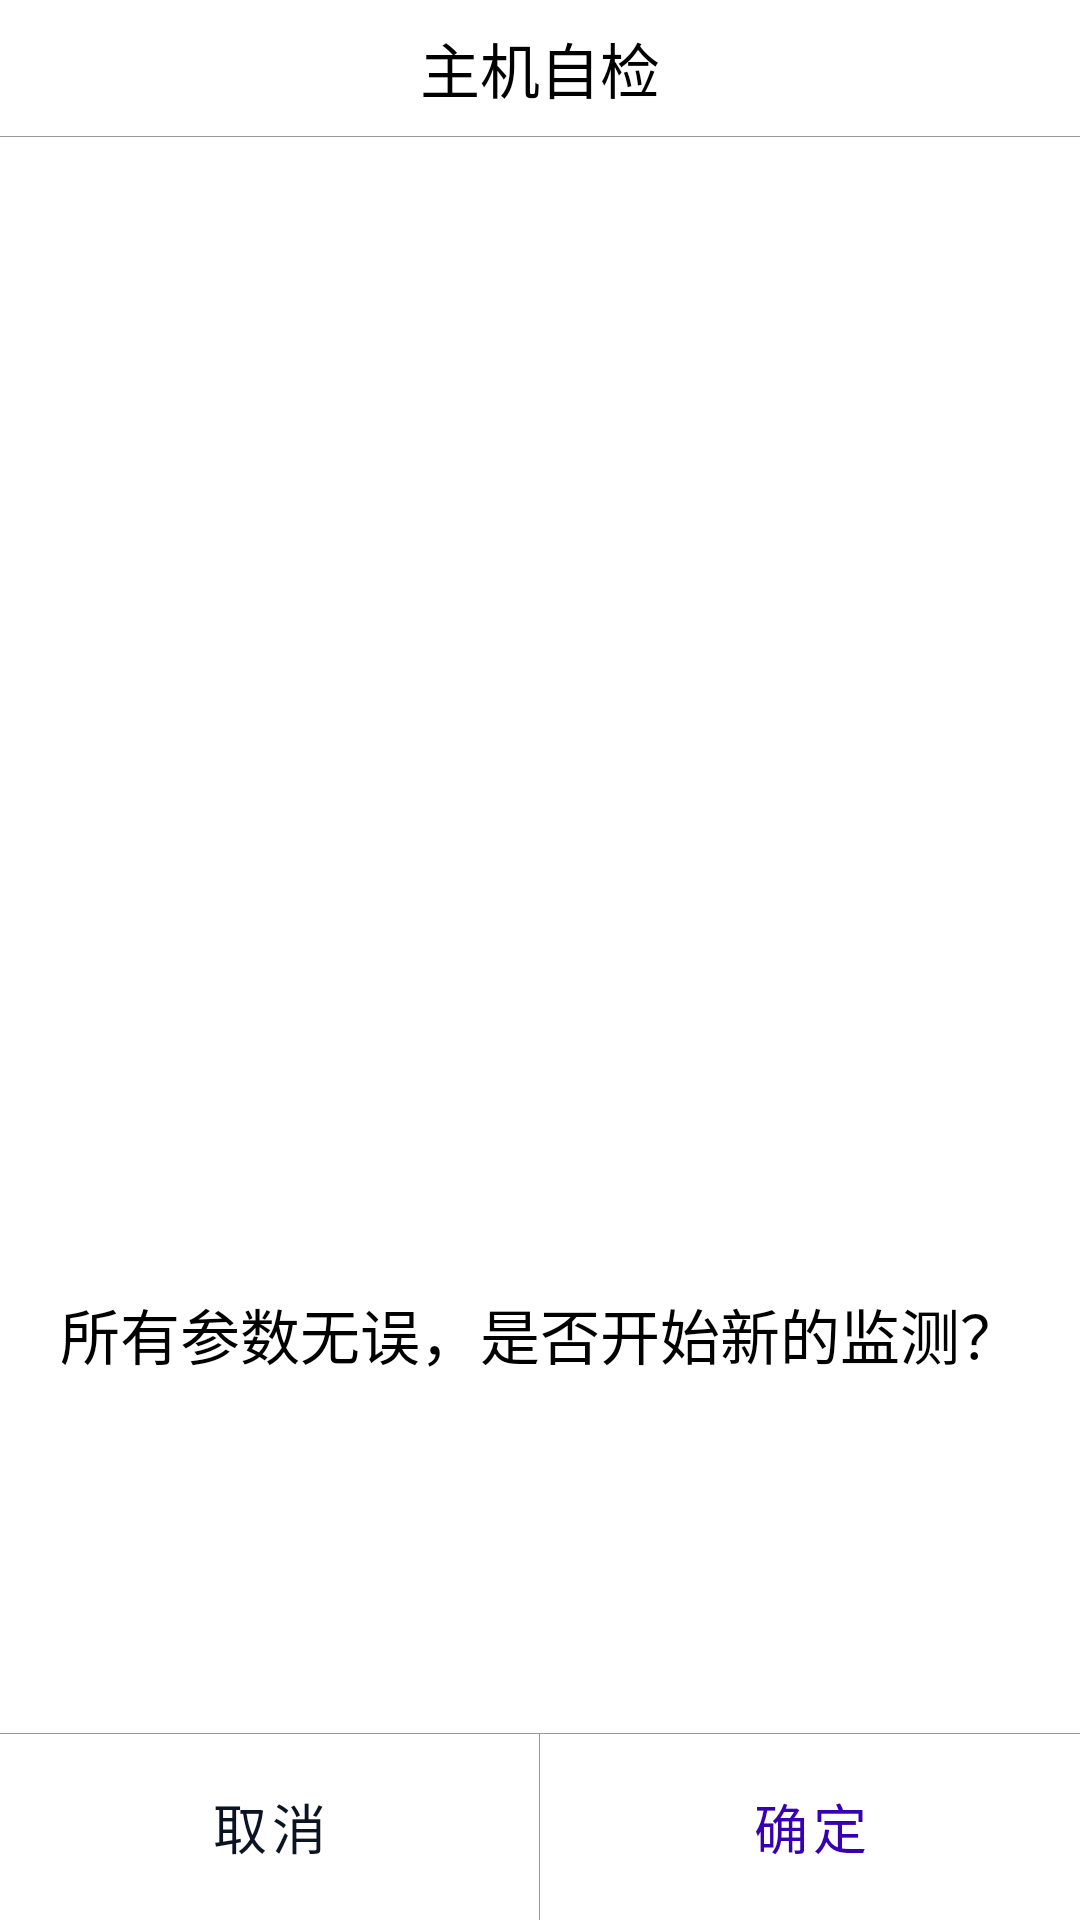

This screen was rendered from an Android layout file. Write that file and the resources it references.
<!-- AndroidManifest.xml: application theme Theme.APM -->
<!-- res/layout/self_check_dialog.xml -->
<LinearLayout
    xmlns:android="http://schemas.android.com/apk/res/android"
    android:layout_width="match_parent"
    android:layout_height="wrap_content"
    android:orientation="vertical">
    <TextView
        android:id="@+id/tvTitle"
        android:layout_marginVertical="8dp"
        android:textSize="20sp"
        android:layout_gravity="center_horizontal"
        android:textColor="@android:color/black"
        android:text="主机自检"
        android:textAlignment="center"
        android:layout_width="match_parent"
        android:layout_height="wrap_content" />

    <include layout="@layout/horizontal_divider"/>

    <ListView
        android:layout_width="match_parent"
        android:layout_height="0dp"
        android:layout_weight="1"
        android:id="@+id/lvIncorrects"/>

    <TextView
        android:layout_width="match_parent"
        android:layout_height="0dp"
        android:layout_weight="1"
        android:textAlignment="center"
        android:gravity="center"
        android:id="@+id/tvText"
        android:text="@string/all_params_correct"
        android:textColor="@color/black"
        android:textSize="20sp"/>

    <include layout="@layout/horizontal_divider"/>

    <include layout="@layout/dialog_button_layout"/>

</LinearLayout>
<!-- res/layout/horizontal_divider.xml (included above) -->
<?xml version="1.0" encoding="utf-8"?>
<View xmlns:android="http://schemas.android.com/apk/res/android"
    android:background="@color/gray_60"
    android:layout_width="match_parent"
    android:layout_height="1px">
</View>
<!-- res/layout/dialog_button_layout.xml (included above) -->
<?xml version="1.0" encoding="utf-8"?>
<LinearLayout xmlns:android="http://schemas.android.com/apk/res/android"
    xmlns:tools="http://schemas.android.com/tools"
    android:orientation="horizontal"
    android:layout_width="match_parent"
    android:layout_height="62dp">
    <Button
        android:textSize="18sp"
        android:id = "@+id/cancel"
        android:text="@string/cancel"
        android:layout_weight="1"
        android:layout_width="60dp"
        android:layout_height="match_parent"
        style="?android:attr/buttonBarButtonStyle" />

    <include
      android:id="@+id/divider"
      layout="@layout/vertical_divider"/>

    <Button
        style="?android:attr/buttonBarButtonStyle"
        android:textSize="18sp"
        android:id = "@+id/oK"
        android:text="@string/ok"
        android:textColor="@color/purple_700"
        android:layout_weight="1"
        android:layout_width="60dp"
        android:layout_height="match_parent" />
</LinearLayout>
<!-- res/layout/vertical_divider.xml (included above) -->
<?xml version="1.0" encoding="utf-8"?>
<View xmlns:android="http://schemas.android.com/apk/res/android"
    android:background="@color/gray_60"
  android:layout_width="1px"
  android:layout_height="match_parent">
</View>
<!-- resources referenced by this layout -->
<resources>
  <color name="black">#FF000000</color>
  <color name="gray_60">#999999</color>
  <color name="purple_700">#FF3700B3</color>
  <string name="all_params_correct">所有参数无误，是否开始新的监测？</string>
  <string name="cancel">取消</string>
  <string name="ok">确定</string>
  <style name="Theme.APM" parent="Theme.MaterialComponents.DayNight.DarkActionBar">
          
          <item name="colorPrimary">@color/background_color</item>
          <item name="colorPrimaryVariant">@color/background_color</item>
          <item name="colorOnPrimary">@color/white</item>
          
          <item name="colorSecondary">@color/teal_200</item>
          <item name="colorSecondaryVariant">@color/teal_700</item>
          <item name="colorOnSecondary">@color/black</item>
          
          <item name="android:statusBarColor" tools:targetApi="l">?attr/colorPrimaryVariant</item>
          
      </style>
  <color name="background_color">#0C1323</color>
  <color name="white">#FFFFFFFF</color>
  <color name="teal_200">#FF03DAC5</color>
  <color name="teal_700">#FF018786</color>
</resources>
